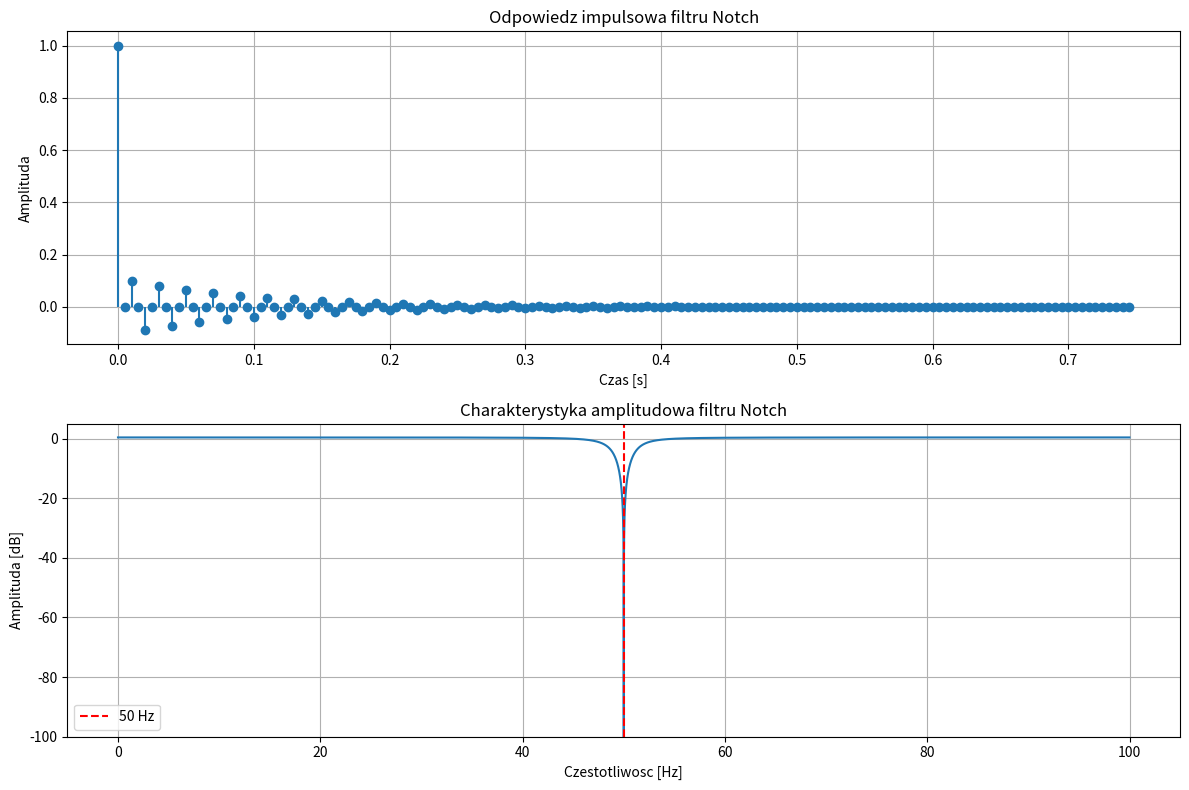

Generate this figure with matplotlib:

import numpy as np
import matplotlib.pyplot as plt
from scipy import signal

# Parametry zadania
Fs = 200       # Czestotliwosc probkowania [Hz]
f0 = 50        # Czestotliwosc do wyciecia [Hz]

r1 = 1.0       # Promien zer
r2 = 0.95      # Promien biegunow
omega = 2 * np.pi * f0 / Fs

# Wspolczynniki transmitancji H(z)
b = [1, -2*r1*np.cos(omega), r1**2]
a = [1, -2*r2*np.cos(omega), r2**2]

print("Parametry filtru:")
print("r1 =", r1)
print("r2 =", r2)
print("omega =", omega)
print("Licznik b =", b)
print("Mianownik a =", a)

# Odpowiedz impulsowa
N = 150
impulse = np.zeros(N)
impulse[0] = 1

h = signal.lfilter(b, a, impulse)
t = np.arange(N) / Fs

# Charakterystyka czestotliwosciowa
f, H = signal.freqz(b, a, worN=8192, fs=Fs)
magnitude = 20 * np.log10(np.maximum(np.abs(H), 1e-12))

# Wykresy
plt.figure(figsize=(12, 8))

# Odpowiedz impulsowa
plt.subplot(2, 1, 1)
plt.stem(t, h, basefmt=" ")
plt.title("Odpowiedz impulsowa filtru Notch")
plt.xlabel("Czas [s]")
plt.ylabel("Amplituda")
plt.grid(True)

# Charakterystyka amplitudowa
plt.subplot(2, 1, 2)
plt.plot(f, magnitude)
plt.axvline(f0, color='red', linestyle='--',
            label='50 Hz')
plt.title("Charakterystyka amplitudowa filtru Notch")
plt.xlabel("Czestotliwosc [Hz]")
plt.ylabel("Amplituda [dB]")
plt.ylim(-100, 5)
plt.grid(True)
plt.legend()

plt.tight_layout()
plt.show()
